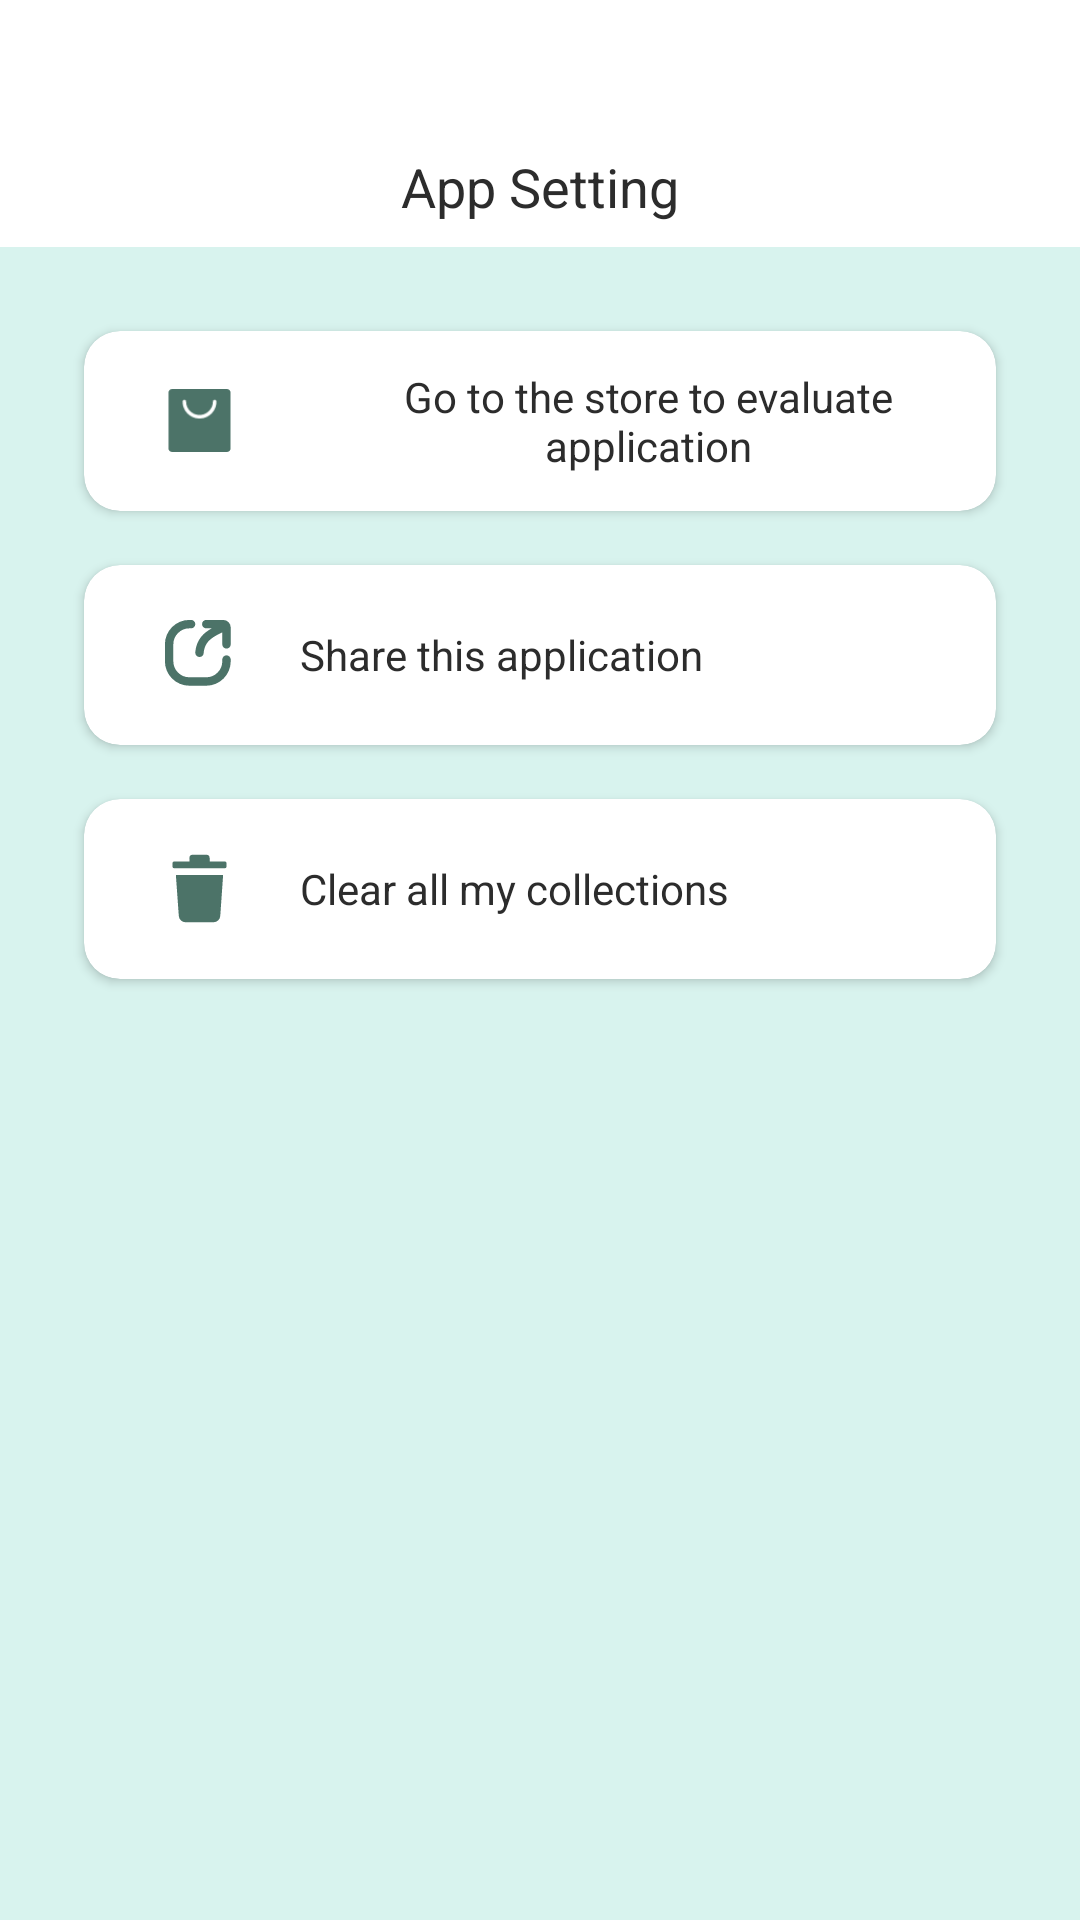

This screen was rendered from an Android layout file. Write that file and the resources it references.
<!-- AndroidManifest.xml: application theme Theme.Pranklam -->
<!-- res/layout/setting_fragment.xml -->
<?xml version="1.0" encoding="utf-8"?>
<LinearLayout xmlns:android="http://schemas.android.com/apk/res/android"
    xmlns:app="http://schemas.android.com/apk/res-auto"
    xmlns:tools="http://schemas.android.com/tools"
    android:layout_width="match_parent"
    android:layout_height="match_parent"
    android:background="@color/theme_color_light"
    android:orientation="vertical"
    tools:context=".fragment.SettingFragment">

    <View
        android:layout_width="match_parent"
        android:layout_height="50dp"
        android:background="@color/white" />

    <TextView
        android:layout_width="match_parent"
        android:layout_height="wrap_content"
        android:background="@color/white"
        android:gravity="center_horizontal"
        android:paddingBottom="8dp"
        android:text="@string/app_setting"
        android:textColor="@color/black"
        android:textSize="18sp" />

    <androidx.cardview.widget.CardView
        android:layout_width="match_parent"
        android:layout_height="60dp"
        android:layout_marginStart="28dp"
        android:layout_marginTop="28dp"
        android:layout_marginEnd="28dp"
        app:cardCornerRadius="12dp">

        <LinearLayout
            android:id="@+id/layout_rating"
            android:layout_width="match_parent"
            android:layout_height="match_parent"
            android:gravity="center_vertical"
            android:orientation="horizontal">

            <ImageView
                android:layout_width="27dp"
                android:layout_height="27dp"
                android:layout_marginStart="25dp"
                android:padding="3dp"
                android:src="@drawable/store" />

            <TextView
                android:layout_width="wrap_content"
                android:layout_height="wrap_content"
                android:layout_marginStart="20dp"
                android:gravity="center"
                android:text="@string/rating_us"
                android:textColor="@color/black"
                android:textSize="14sp" />
        </LinearLayout>


    </androidx.cardview.widget.CardView>

    <androidx.cardview.widget.CardView
        android:layout_width="match_parent"
        android:layout_height="60dp"
        android:layout_marginStart="28dp"
        android:layout_marginTop="18dp"
        android:layout_marginEnd="28dp"
        app:cardCornerRadius="12dp">

        <LinearLayout
            android:id="@+id/layout_share"
            android:layout_width="match_parent"
            android:layout_height="match_parent"
            android:gravity="center_vertical"
            android:orientation="horizontal">

            <ImageView
                android:layout_width="27dp"
                android:layout_height="27dp"
                android:layout_marginStart="25dp"
                android:src="@drawable/share" />

            <TextView
                android:layout_width="wrap_content"
                android:layout_height="wrap_content"
                android:layout_marginStart="20dp"
                android:gravity="center"
                android:text="@string/app_share"
                android:textColor="@color/black"
                android:textSize="14sp" />
        </LinearLayout>

    </androidx.cardview.widget.CardView>


    <androidx.cardview.widget.CardView
        android:layout_width="match_parent"
        android:layout_height="60dp"
        android:layout_marginStart="28dp"
        android:layout_marginTop="18dp"
        android:layout_marginEnd="28dp"
        app:cardCornerRadius="12dp">

        <LinearLayout
            android:id="@+id/set_layout_delete"
            android:layout_width="match_parent"
            android:layout_height="match_parent"
            android:gravity="center_vertical"
            android:orientation="horizontal">

            <ImageView
                android:layout_width="27dp"
                android:layout_height="27dp"
                android:layout_marginStart="25dp"
                android:src="@drawable/delete" />

            <TextView
                android:layout_width="wrap_content"
                android:layout_height="wrap_content"
                android:layout_marginStart="20dp"
                android:gravity="center"
                android:text="@string/setting_delete"
                android:textColor="@color/black"
                android:textSize="14sp" />
        </LinearLayout>

    </androidx.cardview.widget.CardView>

</LinearLayout>
<!-- resources referenced by this layout -->
<resources>
  <color name="black">#FF2C2C2C</color>
  <color name="theme_color_light">#D8F3EE</color>
  <color name="white">#FFFFFFFF</color>
  <!-- drawable delete (drawable) -->
  <vector xmlns:android="http://schemas.android.com/apk/res/android"
      android:width="200dp"
      android:height="200dp"
      android:viewportWidth="1024"
      android:viewportHeight="1024">
    <path
        android:fillColor="@color/theme_color_dark"
        android:pathData="M853.3,192v42.7a21.3,21.3 0,0 1,-21.3 21.3h-640a21.3,21.3 0,0 1,-21.3 -21.3v-42.7a21.3,21.3 0,0 1,21.3 -21.3H384V128a42.7,42.7 0,0 1,42.7 -42.7h170.7a42.7,42.7 0,0 1,42.7 42.7v42.7h192a21.3,21.3 0,0 1,21.3 21.3zM250.5,859.3a85.3,85.3 0,0 0,85.3 79.4h353.3a85.3,85.3 0,0 0,85.3 -79.4L810.7,341.3H213.3z"/>
  </vector>
  <!-- drawable share (drawable) -->
  <vector xmlns:android="http://schemas.android.com/apk/res/android"
      android:width="200dp"
      android:height="200dp"
      android:viewportWidth="1024"
      android:viewportHeight="1024">
    <path
        android:pathData="M384,181.3A202.7,202.7 0,0 0,181.3 384v213.3A202.7,202.7 0,0 0,384 800h213.3A202.7,202.7 0,0 0,800 597.3v-21.3a53.3,53.3 0,1 1,106.7 0v21.3A309.3,309.3 0,0 1,597.3 906.7L384,906.7A309.3,309.3 0,0 1,74.7 597.3L74.7,384A309.3,309.3 0,0 1,384 74.7h21.3a53.3,53.3 0,1 1,0 106.7L384,181.3zM800,232.7L800,384a53.3,53.3 0,1 0,106.7 0L906.7,170.7A96,96 0,0 0,810.7 74.7h-213.3a53.3,53.3 0,1 0,0 106.7h68.4c-26.5,15.4 -54.4,33.6 -80.3,54.4 -63.8,51.1 -95.4,114.7 -110.9,164.4a362,362 0,0 0,-13.7 62.6,285.2 285.2,0 0,0 -2.1,26.9c-0.2,29 24.1,54.4 53.3,54.4a53.3,53.3 0,0 0,53.3 -53L565.3,490.7l0.1,-2.6c0.1,-2.6 0.4,-6.7 1.1,-12.1 1.4,-10.8 4.1,-26.3 9.7,-44 11.1,-35.6 32.9,-78.7 75.7,-112.9 37.3,-29.9 81.5,-54.6 117.3,-72 11.4,-5.6 21.8,-10.4 30.7,-14.3z"
        android:fillColor="@color/theme_color_dark"/>
  </vector>
  <!-- drawable store (drawable) -->
  <vector xmlns:android="http://schemas.android.com/apk/res/android"
      android:width="200dp"
      android:height="200dp"
      android:viewportWidth="1024"
      android:viewportHeight="1024">
      <path
          android:fillColor="@color/theme_color_dark"
          android:pathData="M956.8,0H67.2C32,0 6.4,28.8 6.4,60.8v902.4c0,35.2 28.8,60.8 60.8,60.8h889.6c35.2,0 60.8,-28.8 60.8,-60.8V60.8c0,-32 -25.6,-60.8 -60.8,-60.8zM512,480c-153.6,0 -275.2,-124.8 -275.2,-275.2 0,-16 12.8,-28.8 28.8,-28.8s28.8,12.8 28.8,28.8c0,121.6 99.2,217.6 217.6,217.6s217.6,-99.2 217.6,-217.6c0,-16 12.8,-28.8 28.8,-28.8s28.8,12.8 28.8,28.8C787.2,355.2 665.6,480 512,480z" />
  </vector>
  <string name="app_setting">App Setting</string>
  <string name="app_share">Share this application</string>
  <string name="rating_us">Go to the store to evaluate application</string>
  <string name="setting_delete">Clear all my collections</string>
  <style name="Theme.Pranklam" parent="Base.Theme.Pranklam" />
  <color name="theme_color_dark">#4C7368</color>
  <style name="Base.Theme.Pranklam" parent="Theme.Material3.DayNight.NoActionBar">
          
          
      </style>
</resources>
